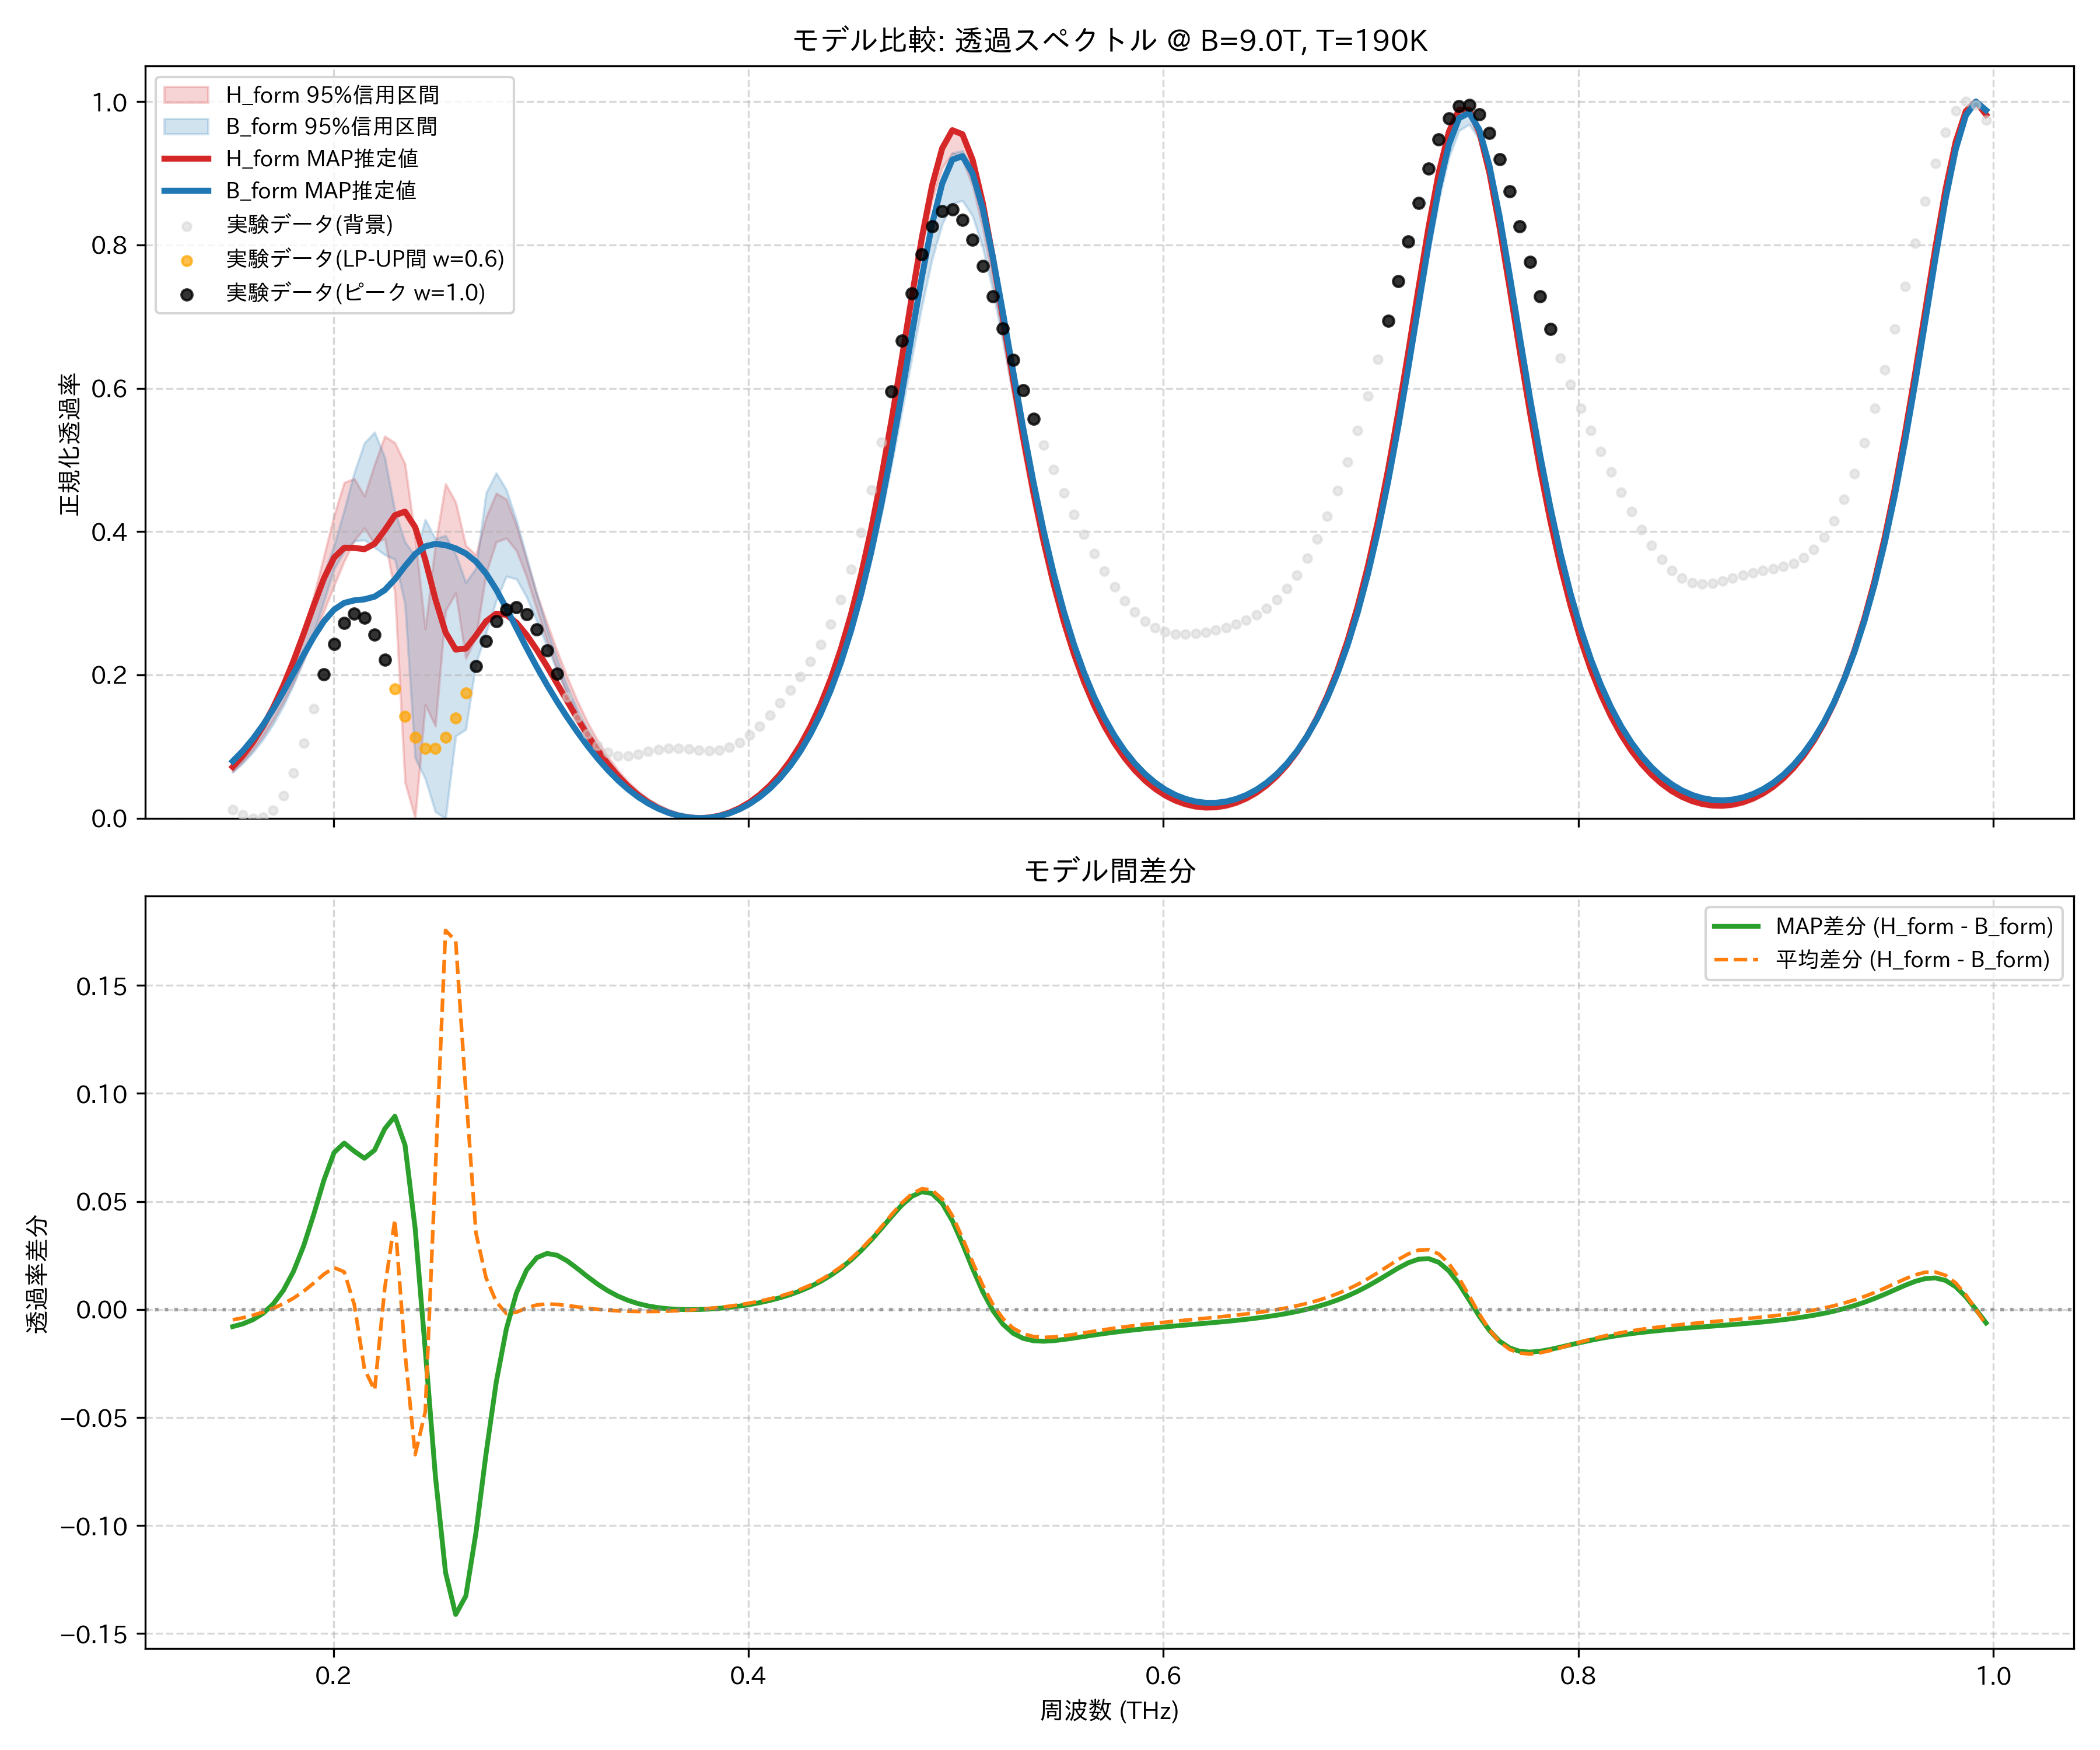

Data behind this chart, as committed beside it:
frequency_thz, H_form_mean, H_form_map, H_form_lower_95, H_form_upper_95, B_form_mean, B_form_map, B_form_lower_95, B_form_upper_95, observed_normalized
0.1514, 0.06657, 0.07156, 0.06491, 0.06884, 0.07137, 0.07949, 0.06415, 0.07961, 0.01219
0.1563, 0.08152, 0.08728, 0.07887, 0.0833, 0.08537, 0.09394, 0.07679, 0.09469, 0.004653
0.1612, 0.09947, 0.1062, 0.09537, 0.1016, 0.1021, 0.1109, 0.0919, 0.1128, 0.0
0.1661, 0.1208, 0.1286, 0.1147, 0.1238, 0.122, 0.1304, 0.1098, 0.134, 0.001136
0.171, 0.1458, 0.1548, 0.1368, 0.1501, 0.1453, 0.1523, 0.1313, 0.1595, 0.01099
0.1759, 0.175, 0.1851, 0.1619, 0.1815, 0.1723, 0.1763, 0.1566, 0.1892, 0.03161
0.1808, 0.2085, 0.2196, 0.1896, 0.2183, 0.2033, 0.2019, 0.1863, 0.2232, 0.06348
0.1856, 0.2467, 0.2575, 0.2204, 0.2613, 0.2383, 0.2281, 0.22, 0.2608, 0.1051
0.1905, 0.2891, 0.2971, 0.2537, 0.3107, 0.2769, 0.2531, 0.2588, 0.3011, 0.1527
0.1954, 0.3344, 0.3347, 0.2887, 0.3658, 0.3181, 0.2749, 0.3025, 0.3415, 0.2008
0.2003, 0.3795, 0.3637, 0.3244, 0.4223, 0.3601, 0.2911, 0.3479, 0.3802, 0.2429
0.2052, 0.4175, 0.3774, 0.3587, 0.4685, 0.4001, 0.3004, 0.3724, 0.4297, 0.2726
0.2101, 0.436, 0.3772, 0.3875, 0.4739, 0.4338, 0.304, 0.3868, 0.4824, 0.2854
0.2149, 0.4284, 0.3755, 0.4048, 0.4495, 0.456, 0.3055, 0.3883, 0.5238, 0.2794
0.2198, 0.4229, 0.383, 0.3824, 0.4937, 0.4602, 0.3093, 0.3779, 0.5386, 0.2563
0.2247, 0.4499, 0.402, 0.3903, 0.5331, 0.44, 0.3184, 0.3678, 0.5036, 0.2208
0.2296, 0.4363, 0.4228, 0.315, 0.5239, 0.3947, 0.3333, 0.3613, 0.4286, 0.1802
0.2345, 0.3205, 0.4279, 0.05018, 0.4946, 0.3406, 0.3517, 0.2989, 0.3853, 0.142
0.2394, 0.2195, 0.4062, 0.0, 0.3919, 0.2867, 0.3686, 0.08429, 0.3662, 0.1129
0.2443, 0.2061, 0.3606, 0.1582, 0.2645, 0.2534, 0.3793, 0.05477, 0.4167, 0.09747
0.2491, 0.3052, 0.3056, 0.1286, 0.3827, 0.2405, 0.3828, 0.008881, 0.3898, 0.09765
0.254, 0.3941, 0.2594, 0.2892, 0.4666, 0.2187, 0.3811, 0.0, 0.3946, 0.1127
0.2589, 0.3783, 0.2354, 0.3142, 0.4411, 0.2076, 0.3765, 0.1147, 0.3686, 0.1399
0.2638, 0.3215, 0.2368, 0.223, 0.3806, 0.2208, 0.3694, 0.1239, 0.3289, 0.1748
0.2687, 0.3237, 0.2549, 0.2519, 0.3673, 0.2884, 0.3582, 0.2163, 0.3488, 0.2123
0.2736, 0.3794, 0.2748, 0.3415, 0.4199, 0.3648, 0.3414, 0.2583, 0.4539, 0.2472
0.2785, 0.4172, 0.2854, 0.3854, 0.4535, 0.4136, 0.3191, 0.3038, 0.4818, 0.2746
0.2833, 0.4164, 0.2839, 0.3907, 0.4451, 0.4182, 0.2929, 0.3376, 0.4585, 0.2911
0.2882, 0.3883, 0.2728, 0.3733, 0.4086, 0.3896, 0.2651, 0.3337, 0.4152, 0.2943
0.2931, 0.3473, 0.2557, 0.3367, 0.3602, 0.3466, 0.2375, 0.3085, 0.3646, 0.2844
0.298, 0.3024, 0.235, 0.2916, 0.3129, 0.3003, 0.2111, 0.2751, 0.3132, 0.2633
0.3029, 0.2585, 0.2122, 0.2478, 0.273, 0.2559, 0.1863, 0.24, 0.2655, 0.2342
0.3078, 0.2178, 0.188, 0.2079, 0.2338, 0.2154, 0.1629, 0.2059, 0.2225, 0.2014
0.3127, 0.1812, 0.1635, 0.1724, 0.1971, 0.1793, 0.141, 0.1741, 0.1845, 0.1691
0.3175, 0.1489, 0.1393, 0.1413, 0.1638, 0.1477, 0.1204, 0.1435, 0.1516, 0.1403
0.3224, 0.1208, 0.1164, 0.1144, 0.1342, 0.1202, 0.1012, 0.1161, 0.1238, 0.1174
0.3273, 0.09653, 0.0952, 0.09119, 0.1085, 0.09646, 0.08346, 0.09276, 0.1009, 0.1011
0.3322, 0.07577, 0.0761, 0.07143, 0.08635, 0.07611, 0.06741, 0.07288, 0.08094, 0.09132
0.3371, 0.05815, 0.05927, 0.05465, 0.06727, 0.05878, 0.05308, 0.05604, 0.06365, 0.08716
0.342, 0.04333, 0.04473, 0.04056, 0.05118, 0.04417, 0.04051, 0.04192, 0.0489, 0.08716
0.3468, 0.03106, 0.03242, 0.02887, 0.0378, 0.03199, 0.02971, 0.03019, 0.03651, 0.08966
0.3517, 0.02107, 0.02225, 0.01938, 0.0269, 0.02202, 0.02065, 0.02063, 0.02629, 0.09301
0.3566, 0.01319, 0.01411, 0.01191, 0.01825, 0.01408, 0.01328, 0.01303, 0.01807, 0.09586
0.3615, 0.007262, 0.007891, 0.006312, 0.01166, 0.008015, 0.007568, 0.007264, 0.01174, 0.09738
0.3664, 0.003169, 0.003505, 0.002498, 0.007013, 0.003722, 0.003466, 0.003209, 0.007184, 0.09737
0.3713, 0.000837, 0.0008875, 0.0004052, 0.004201, 0.001123, 0.0009468, 0.0007984, 0.004344, 0.09622
0.3762, 0.0002226, 0.0, 0.0, 0.00317, 0.0001739, 0.0, 0.0, 0.003172, 0.09477
0.381, 0.001317, 0.000833, 0.0007104, 0.003896, 0.0008625, 0.0006334, 0.0004708, 0.003655, 0.0941
0.3859, 0.004143, 0.003408, 0.003193, 0.006389, 0.003207, 0.002879, 0.002617, 0.005811, 0.09522
0.3908, 0.00876, 0.007779, 0.007496, 0.0107, 0.007257, 0.006795, 0.006485, 0.009688, 0.09895
0.3957, 0.01526, 0.01404, 0.01371, 0.01691, 0.0131, 0.01247, 0.01215, 0.01537, 0.1058
0.4006, 0.02378, 0.02231, 0.02195, 0.02516, 0.02084, 0.02002, 0.01974, 0.02296, 0.1157
0.4055, 0.0345, 0.03278, 0.03239, 0.03561, 0.03066, 0.02962, 0.0294, 0.03264, 0.1286
0.4104, 0.04764, 0.04566, 0.04525, 0.04873, 0.04274, 0.04146, 0.04134, 0.0446, 0.1437
0.4152, 0.06348, 0.06123, 0.06082, 0.06473, 0.05734, 0.05581, 0.0558, 0.05914, 0.1605
0.4201, 0.08236, 0.07983, 0.07943, 0.08374, 0.07478, 0.07296, 0.07309, 0.07671, 0.1785
0.425, 0.1047, 0.1019, 0.1015, 0.1063, 0.09542, 0.09331, 0.09318, 0.09766, 0.1976
0.4299, 0.131, 0.1279, 0.1275, 0.1327, 0.1197, 0.1173, 0.1169, 0.1222, 0.2184
0.4348, 0.1618, 0.1584, 0.158, 0.1638, 0.1481, 0.1454, 0.1444, 0.1511, 0.2422
0.4397, 0.1977, 0.1941, 0.1937, 0.1999, 0.1813, 0.1784, 0.1765, 0.1848, 0.2704
... 114 more rows
